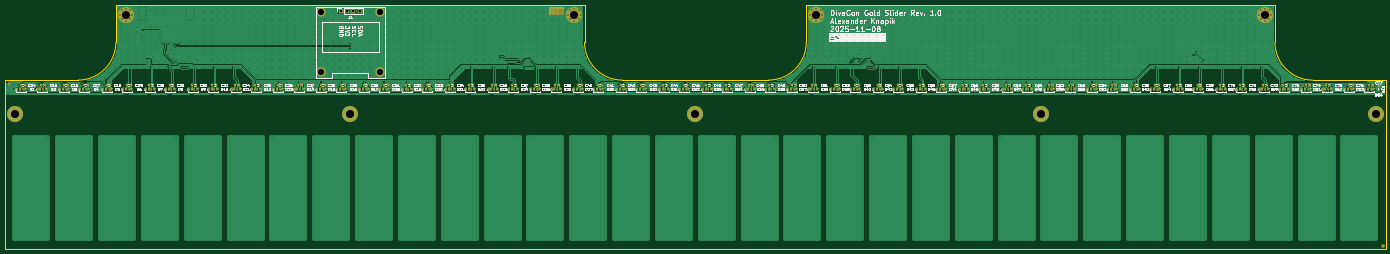
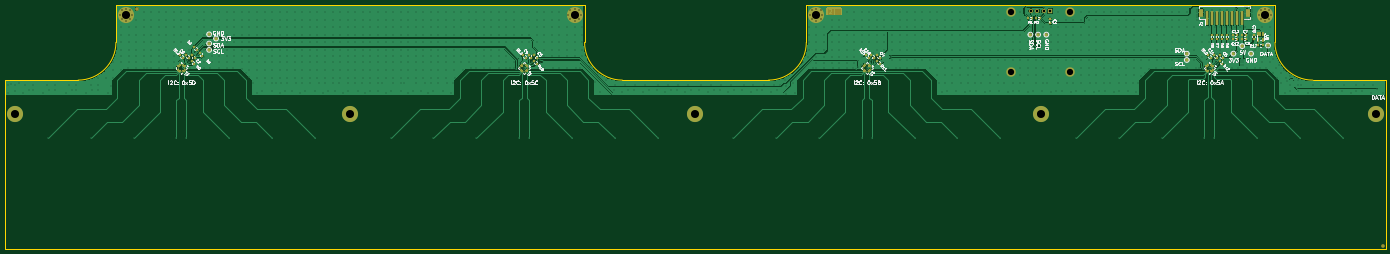
Circuit board: 11 layer files. Board 548.0 x 97.0 mm.
- bottom_copper: DivaConSlider-B_Cu.gbl (244807 bytes)
- bottom_mask: DivaConSlider-B_Mask.gbs (13105 bytes)
- paste: DivaConSlider-B_Paste.gbp (10261 bytes)
- bottom_silk: DivaConSlider-B_Silkscreen.gbo (98468 bytes)
- outline: DivaConSlider-Edge_Cuts.gm1 (1427 bytes)
- top_copper: DivaConSlider-F_Cu.gtl (495390 bytes)
- top_mask: DivaConSlider-F_Mask.gts (18053 bytes)
- paste: DivaConSlider-F_Paste.gtp (15811 bytes)
- top_silk: DivaConSlider-F_Silkscreen.gto (316942 bytes)
- drill: DivaConSlider-NPTH.drl (283 bytes)
- drill: DivaConSlider-PTH.drl (21012 bytes)

=== bottom_copper: DivaConSlider-B_Cu.gbl (244807 bytes, source omitted) ===
=== bottom_mask: DivaConSlider-B_Mask.gbs (13105 bytes, source omitted) ===
=== paste: DivaConSlider-B_Paste.gbp (10261 bytes, source omitted) ===
=== bottom_silk: DivaConSlider-B_Silkscreen.gbo (98468 bytes, source omitted) ===
=== outline: DivaConSlider-Edge_Cuts.gm1 ===
%TF.GenerationSoftware,KiCad,Pcbnew,9.0.5-1.fc42*%
%TF.CreationDate,2025-11-08T17:05:35+10:30*%
%TF.ProjectId,DivaConSlider,44697661-436f-46e5-936c-696465722e6b,1.0*%
%TF.SameCoordinates,Original*%
%TF.FileFunction,Profile,NP*%
%FSLAX46Y46*%
G04 Gerber Fmt 4.6, Leading zero omitted, Abs format (unit mm)*
G04 Created by KiCad (PCBNEW 9.0.5-1.fc42) date 2025-11-08 17:05:35*
%MOMM*%
%LPD*%
G01*
G04 APERTURE LIST*
%TA.AperFunction,Profile*%
%ADD10C,0.150000*%
%TD*%
G04 APERTURE END LIST*
D10*
X25000000Y-224000000D02*
X573000000Y-224000000D01*
X343000000Y-127000000D02*
X343000000Y-142000000D01*
X573000000Y-224000000D02*
X573000000Y-157000000D01*
X25000000Y-157000000D02*
X25000000Y-224000000D01*
X69000000Y-142000000D02*
X69000000Y-127000000D01*
X270000000Y-157000000D02*
G75*
G02*
X255000000Y-142000000I0J15000000D01*
G01*
X529000000Y-142000000D02*
X529000000Y-127000000D01*
X255000000Y-142000000D02*
X255000000Y-127000000D01*
X343000000Y-142000000D02*
G75*
G02*
X328000000Y-157000000I-15000000J0D01*
G01*
X69000000Y-142000000D02*
G75*
G02*
X54000000Y-157000000I-15000000J0D01*
G01*
X544000000Y-157000000D02*
G75*
G02*
X529000000Y-142000000I0J15000000D01*
G01*
X529000000Y-127000000D02*
X343000000Y-127000000D01*
X255000000Y-127000000D02*
X69000000Y-127000000D01*
X270000000Y-157000000D02*
X328000000Y-157000000D01*
X573000000Y-157000000D02*
X544000000Y-157000000D01*
X25000000Y-157000000D02*
X54000000Y-157000000D01*
M02*

=== top_copper: DivaConSlider-F_Cu.gtl (495390 bytes, source omitted) ===
=== top_mask: DivaConSlider-F_Mask.gts (18053 bytes, source omitted) ===
=== paste: DivaConSlider-F_Paste.gtp (15811 bytes, source omitted) ===
=== top_silk: DivaConSlider-F_Silkscreen.gto (316942 bytes, source omitted) ===
=== drill: DivaConSlider-NPTH.drl ===
M48
; DRILL file {KiCad 9.0.5-1.fc42} date 2025-11-08T17:05:37+1030
; FORMAT={-:-/ absolute / metric / decimal}
; #@! TF.CreationDate,2025-11-08T17:05:37+10:30
; #@! TF.GenerationSoftware,Kicad,Pcbnew,9.0.5-1.fc42
; #@! TF.FileFunction,NonPlated,1,2,NPTH
FMAT,2
METRIC
%
G90
G05
M30

=== drill: DivaConSlider-PTH.drl (21012 bytes, source omitted) ===
